5-way image classification set "tools" from GitHub (aiegoo/aitim-hhi); label vocabulary: background, hammer, measuring tape, pliers, screwdriver.

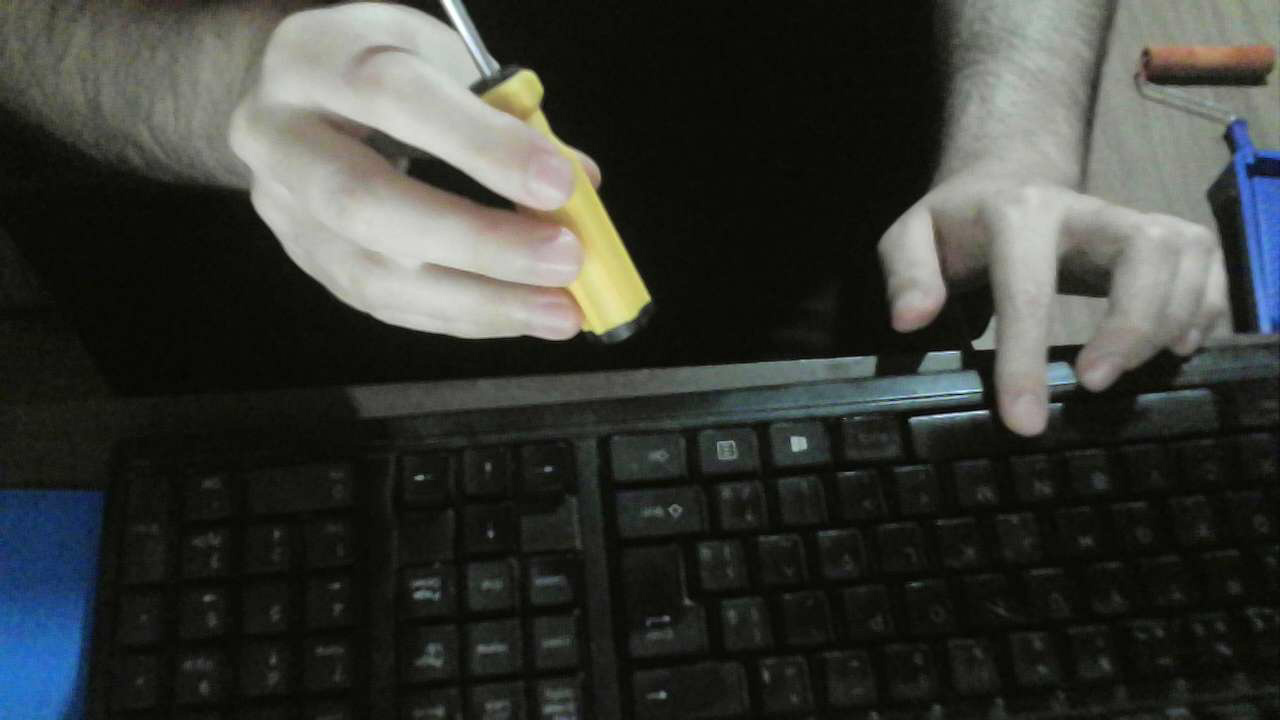
Label: screwdriver

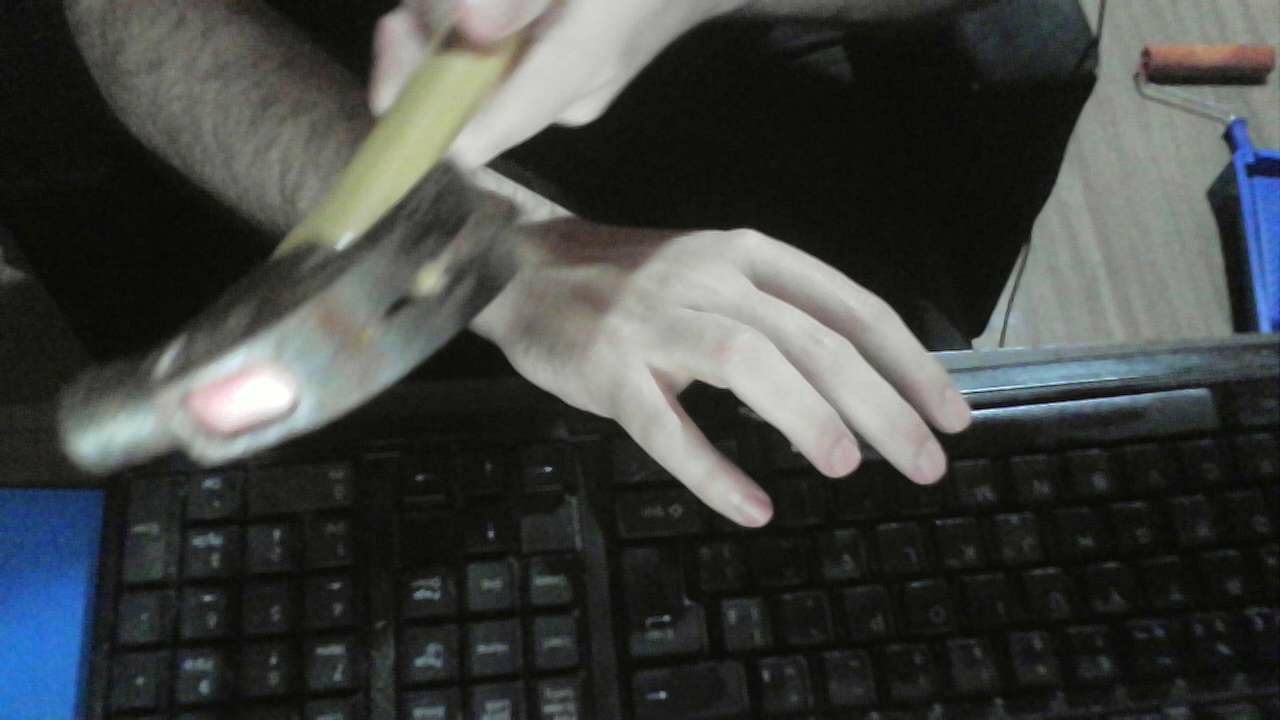
Label: hammer

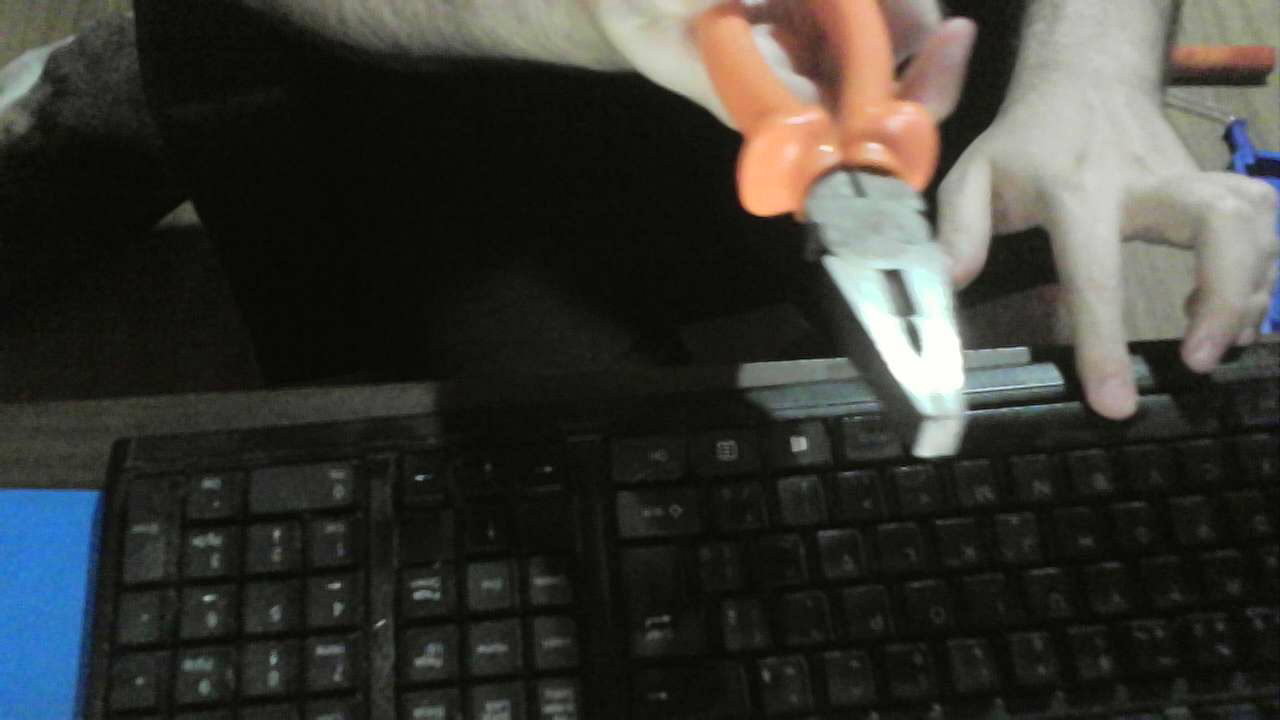
Label: pliers

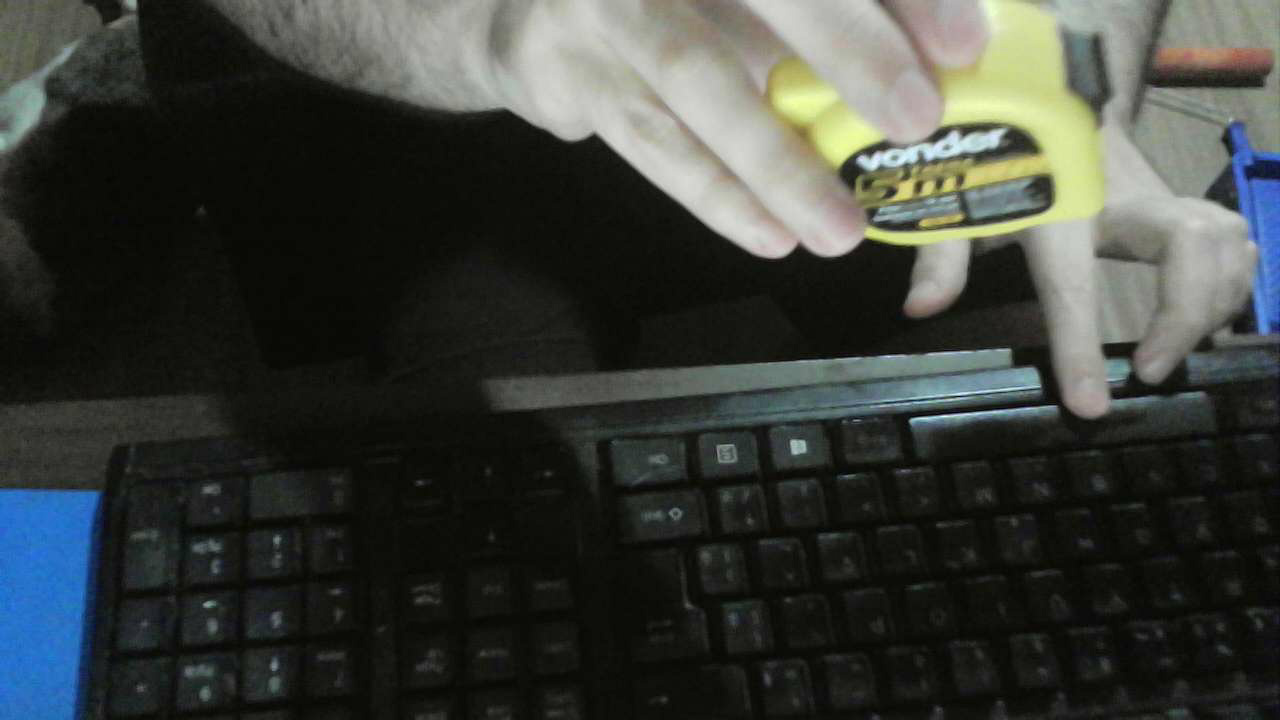
Label: measuring tape

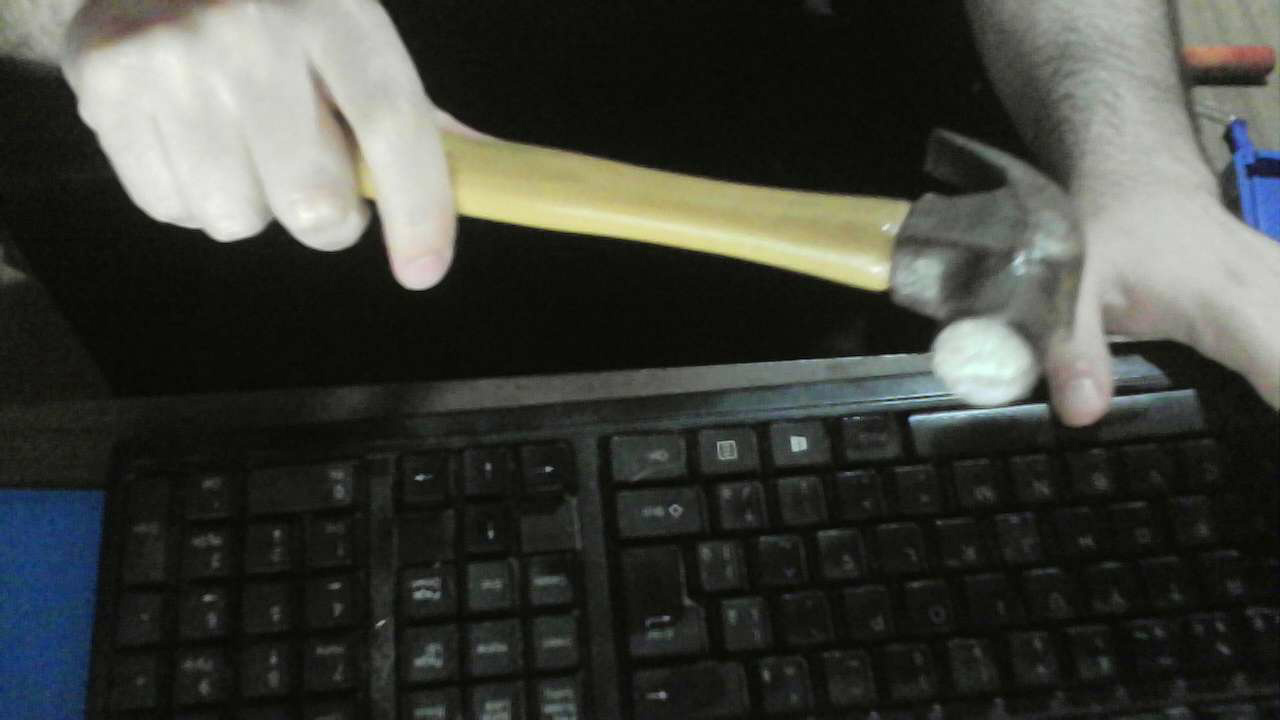
Label: hammer

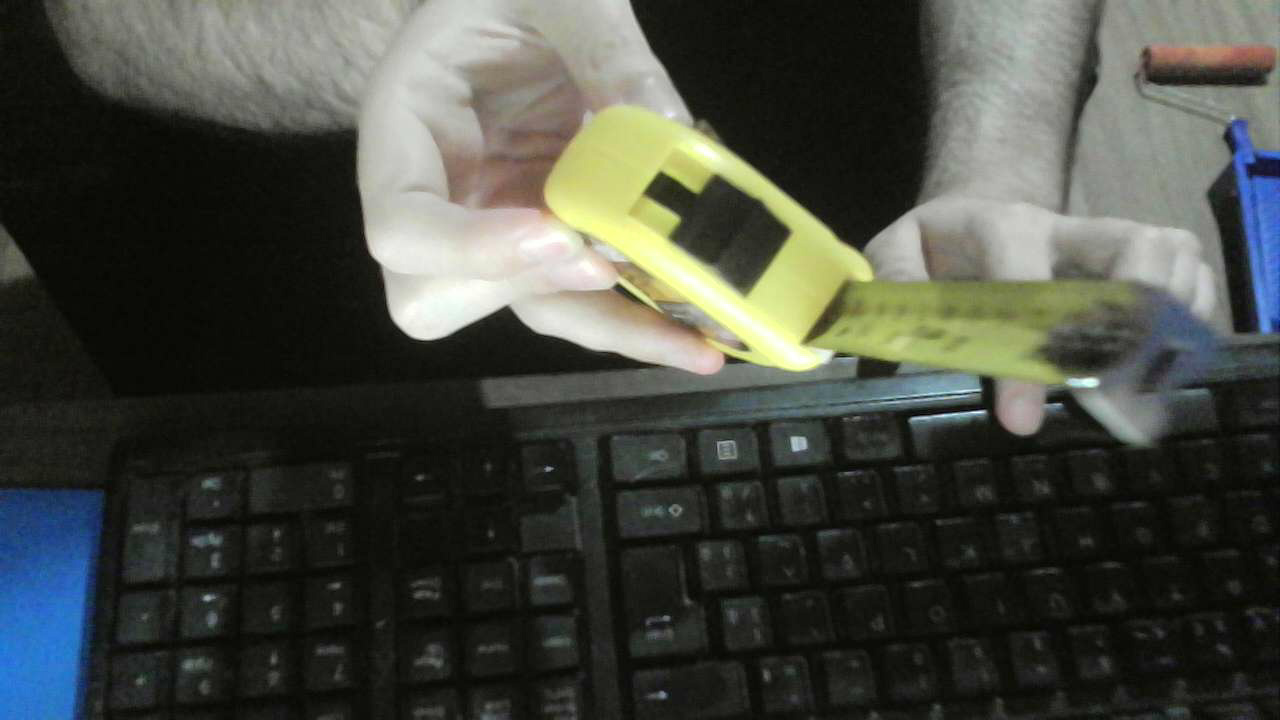
Label: measuring tape
